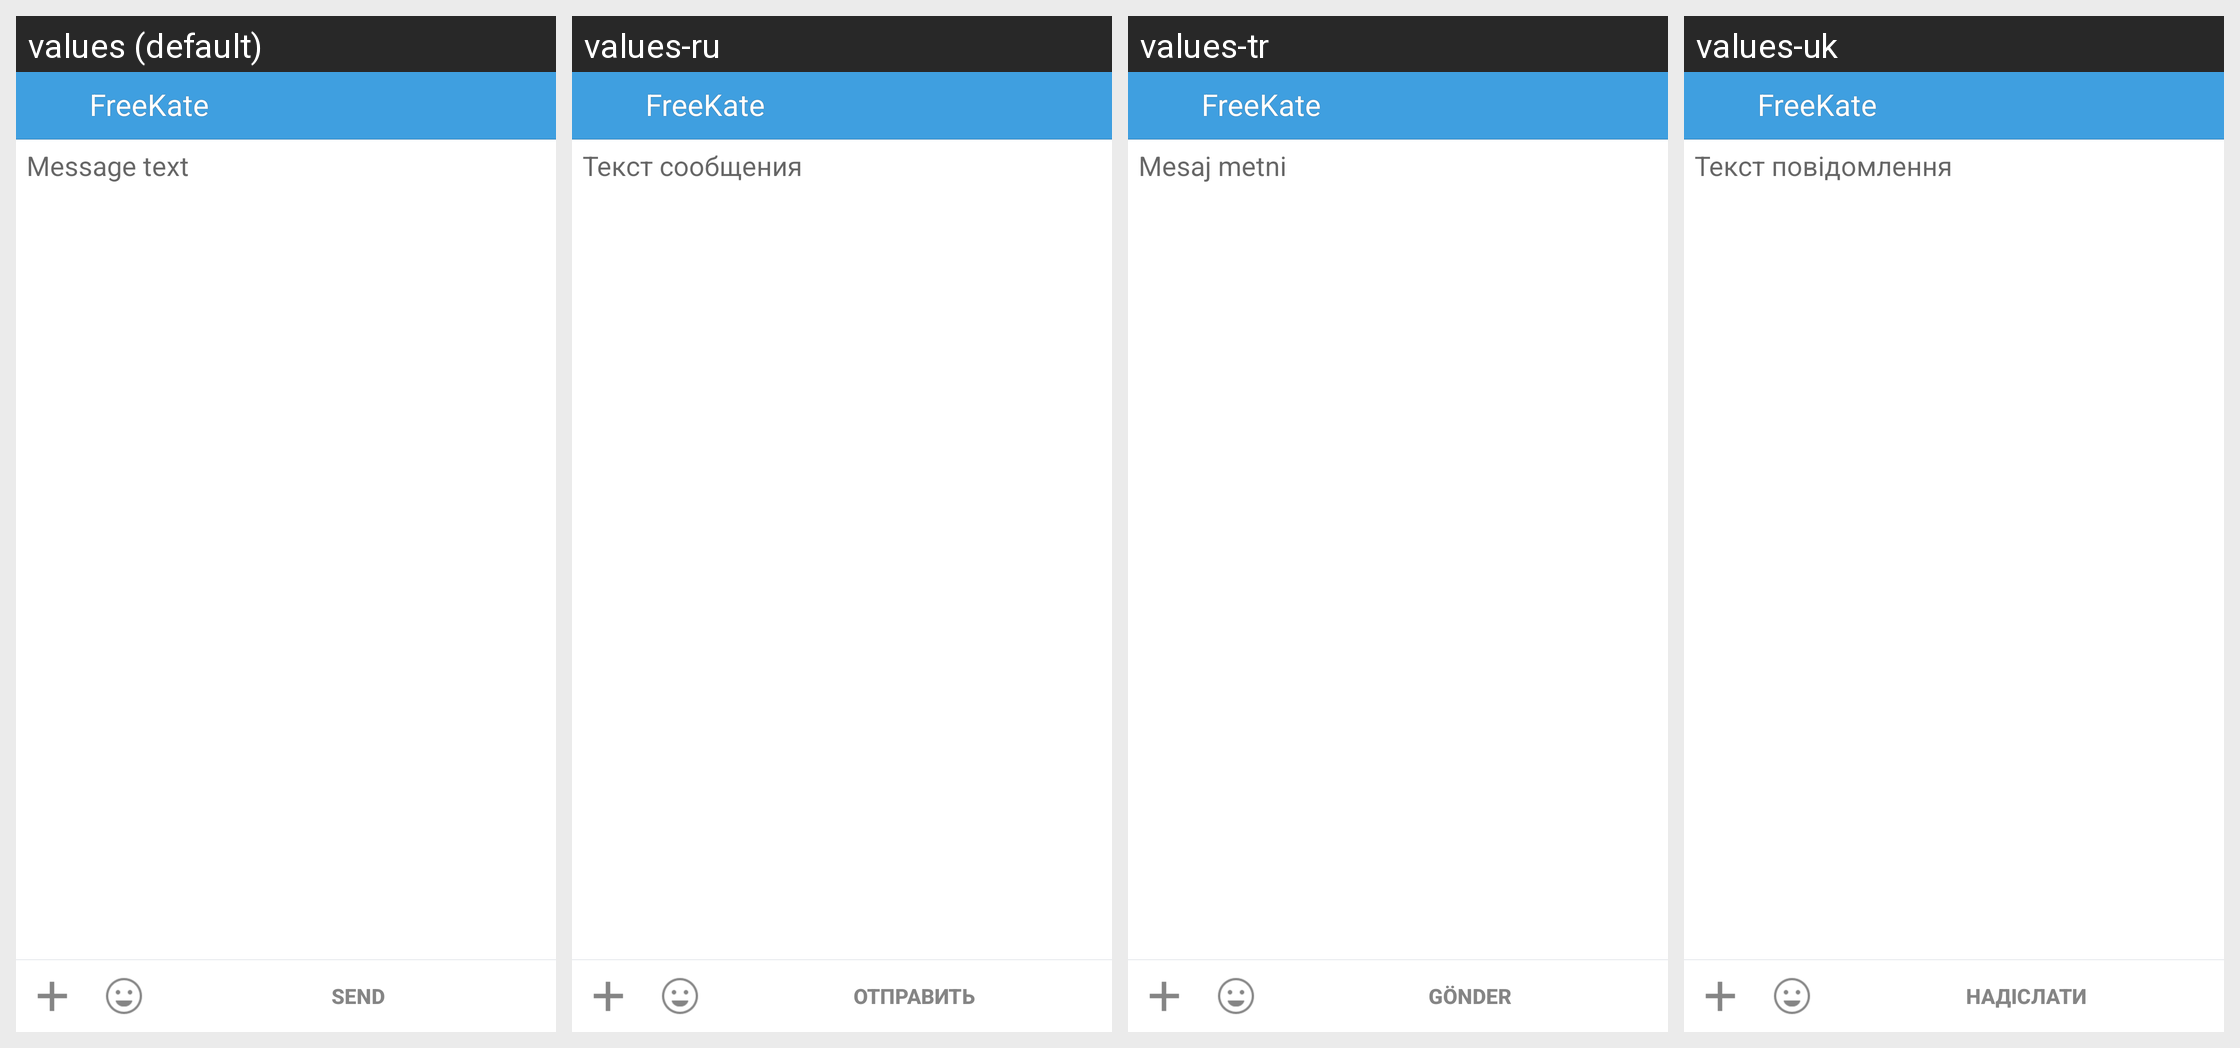

This grid shows one Android layout under several languages. Give, for every string resource on the screen, its name, the default text and each shown locale's text.
Android screen res/layout/new_message_layout.xml rendered under 4 locales, left to right: values (default), values-ru, values-tr, values-uk. Device: Nexus 5 (rendered at 1080×1920; each locale shown at half size, 540×960, under a caption strip naming it); theme KateLight.
Other locales in the repository, not shown: values-ba, values-be, values-it, values-kk, values-kz, values-pt, values-tt.
Strings drawn on this screen, with the default value and each locale's value (text and hints the layout hard-codes, and strings that could not be matched under every locale, appear in the picture but are not listed):

label_new_message_text
  values: Message text
  values-ru: Текст сообщения
  values-tr: Mesaj metni
  values-uk: Текст повідомлення

label_new_message_send
  values: Send
  values-ru: Отправить
  values-tr: Gönder
  values-uk: Надіслати

app_name
  values: FreeKate
  values-ru: FreeKate  [not translated; the default value is used]
  values-tr: FreeKate  [not translated; the default value is used]
  values-uk: FreeKate  [not translated; the default value is used]
